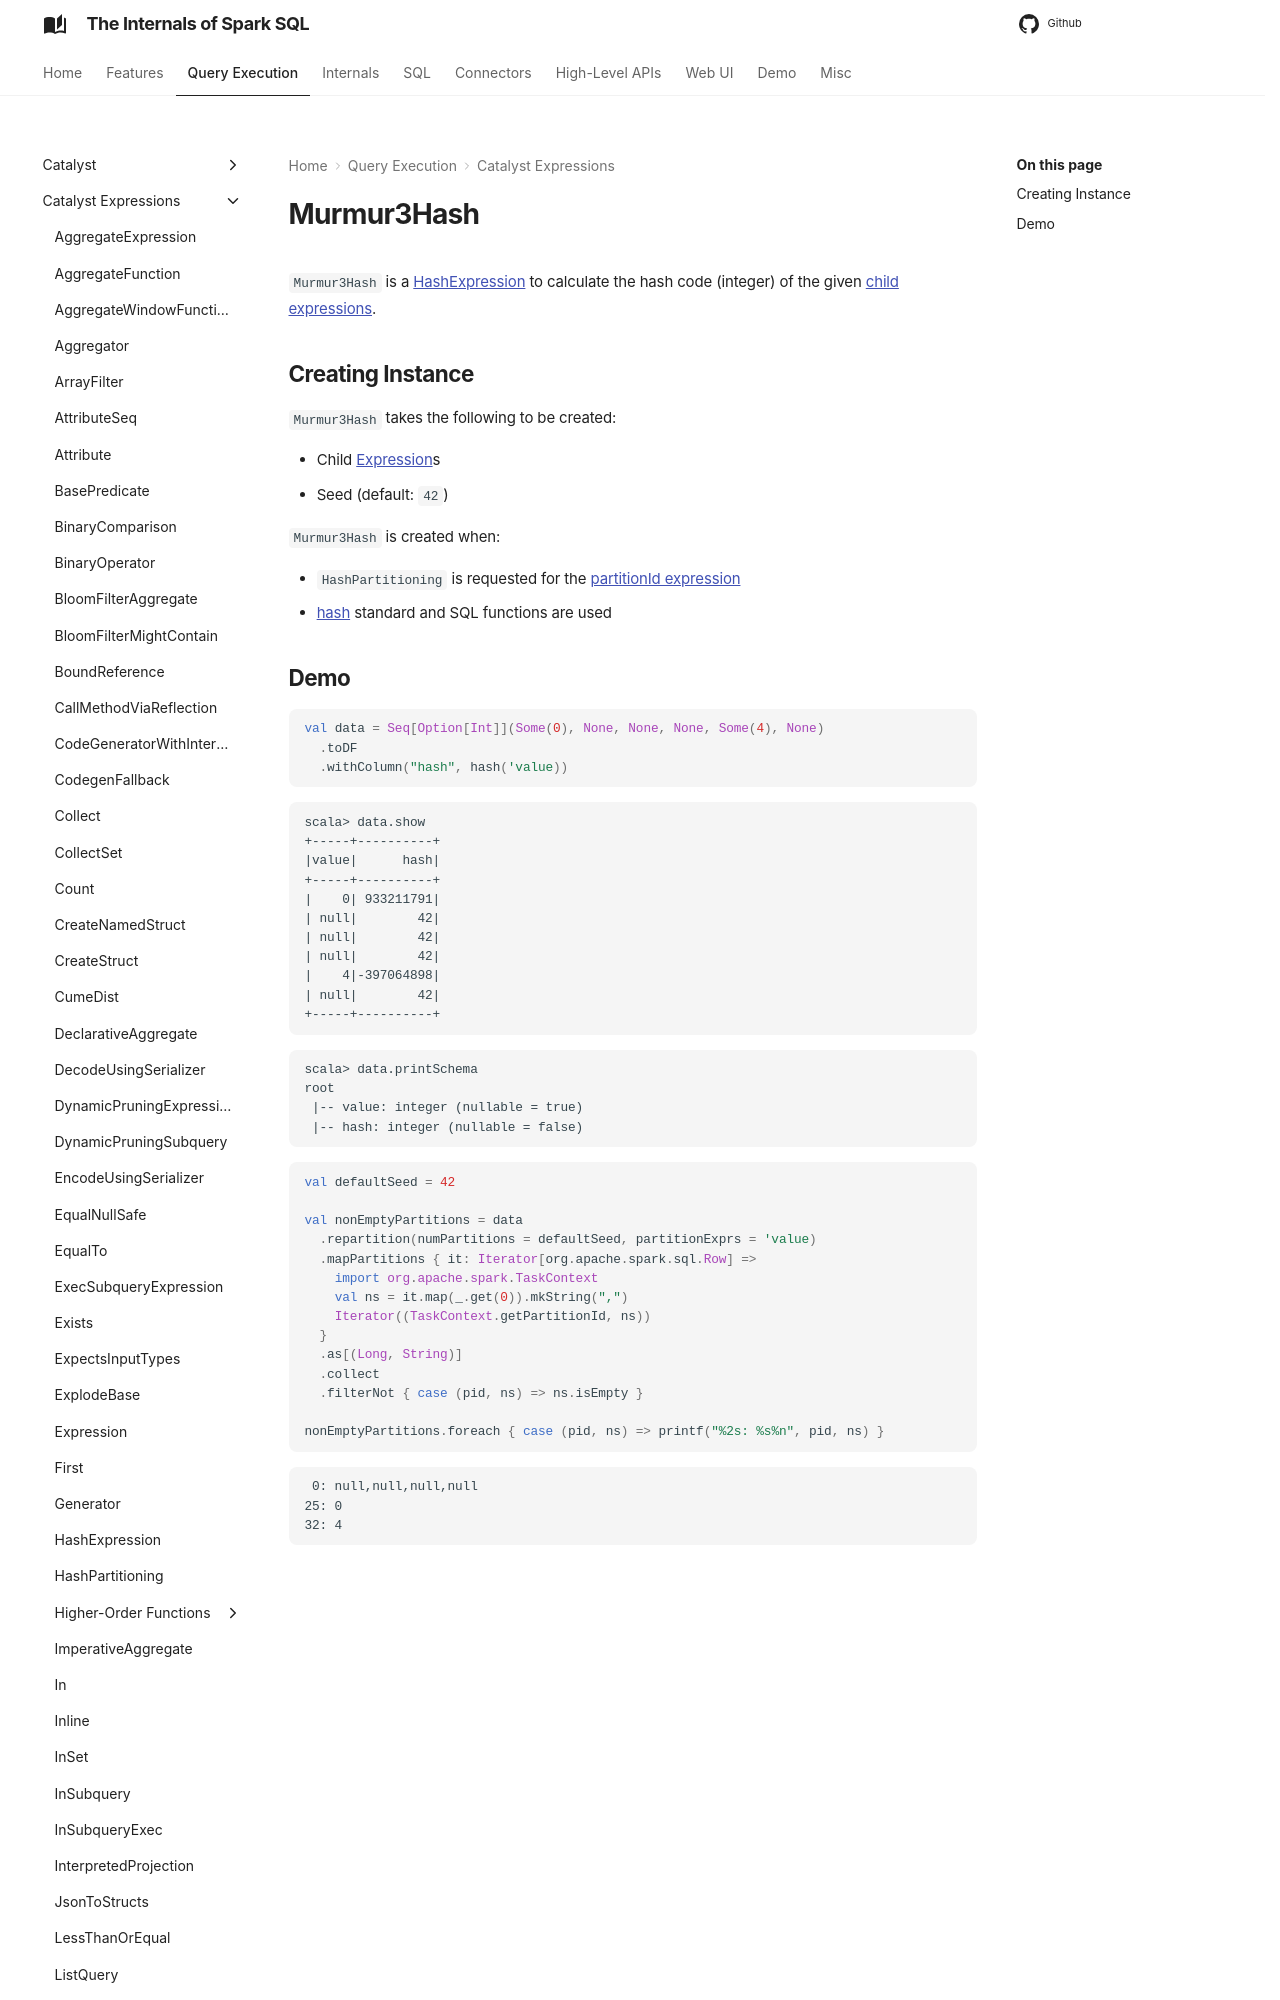

repository: japila-books/spark-sql-internals · page: expressions/Murmur3Hash/index.html · generator: mkdocs

# Murmur3Hash

`Murmur3Hash` is a [HashExpression](HashExpression.md) to calculate the hash code (integer) of the given [child expressions](#children).

## Creating Instance

`Murmur3Hash` takes the following to be created:

* <span id="children"> Child [Expression](Expression.md)s
* <span id="seed"> Seed (default: `42`)

`Murmur3Hash` is created when:

* `HashPartitioning` is requested for the [partitionId expression](HashPartitioning.md#partitionIdExpression)
* [hash](../standard-functions/index.md#hash) standard and SQL functions are used
